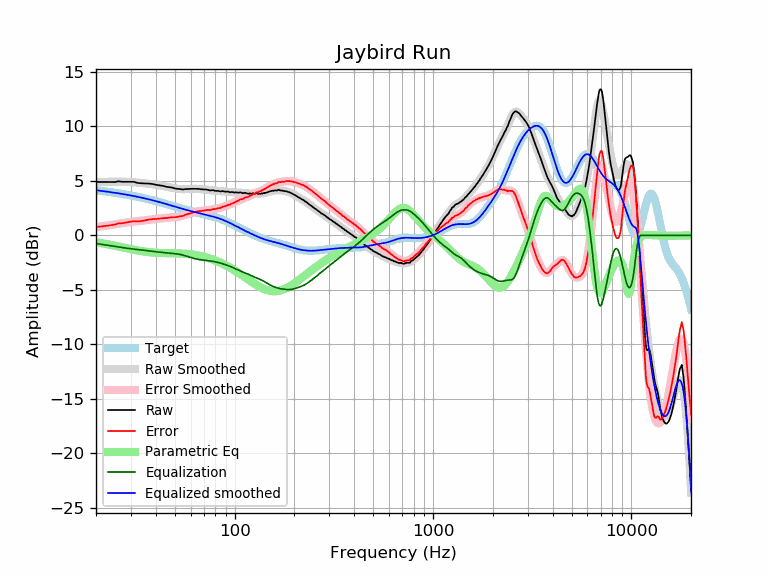

The data file committed next to this chart (first rows):
frequency, raw, error, smoothed, error_smoothed, equalization, parametric_eq, equalized_raw, equalized_smoothed, target
20, 4.90, 0.76, 4.89, 0.75, -0.75, -0.63, 4.15, 4.14, 4.14
21, 4.90, 0.81, 4.90, 0.81, -0.81, -0.69, 4.10, 4.09, 4.09
22, 4.89, 0.85, 4.91, 0.86, -0.86, -0.76, 4.03, 4.05, 4.05
23, 4.89, 0.89, 4.91, 0.91, -0.91, -0.82, 3.98, 4.00, 4.00
24, 4.90, 0.95, 4.92, 0.97, -0.97, -0.89, 3.94, 3.95, 3.95
25, 4.89, 0.99, 4.92, 1.02, -1.02, -0.96, 3.87, 3.90, 3.90
26, 4.96, 1.11, 4.92, 1.07, -1.07, -1.02, 3.89, 3.85, 3.85
27, 4.91, 1.11, 4.92, 1.12, -1.12, -1.09, 3.80, 3.81, 3.81
28, 4.91, 1.16, 4.92, 1.16, -1.16, -1.15, 3.75, 3.76, 3.76
29, 4.91, 1.20, 4.91, 1.20, -1.20, -1.21, 3.72, 3.71, 3.71
30, 4.91, 1.25, 4.89, 1.23, -1.23, -1.27, 3.68, 3.66, 3.66
31, 4.91, 1.30, 4.87, 1.26, -1.26, -1.32, 3.65, 3.61, 3.61
32, 4.83, 1.27, 4.85, 1.29, -1.29, -1.37, 3.54, 3.56, 3.56
33, 4.79, 1.29, 4.83, 1.32, -1.32, -1.42, 3.48, 3.51, 3.51
34, 4.77, 1.32, 4.80, 1.34, -1.34, -1.46, 3.43, 3.46, 3.46
35, 4.76, 1.36, 4.78, 1.37, -1.37, -1.49, 3.39, 3.41, 3.41
36, 4.75, 1.40, 4.75, 1.40, -1.40, -1.52, 3.35, 3.35, 3.35
37, 4.75, 1.45, 4.73, 1.43, -1.43, -1.54, 3.32, 3.30, 3.30
38, 4.72, 1.47, 4.71, 1.46, -1.46, -1.56, 3.27, 3.25, 3.25
39, 4.69, 1.50, 4.68, 1.48, -1.48, -1.58, 3.21, 3.20, 3.20
40, 4.64, 1.50, 4.65, 1.51, -1.51, -1.59, 3.14, 3.14, 3.15
41, 4.61, 1.52, 4.62, 1.53, -1.53, -1.61, 3.09, 3.09, 3.09
42, 4.58, 1.54, 4.59, 1.54, -1.54, -1.61, 3.04, 3.04, 3.04
43, 4.55, 1.56, 4.55, 1.56, -1.56, -1.62, 2.99, 2.99, 2.99
44, 4.52, 1.59, 4.51, 1.58, -1.58, -1.62, 2.95, 2.94, 2.94
45, 4.46, 1.58, 4.48, 1.59, -1.59, -1.63, 2.87, 2.89, 2.89
46, 4.43, 1.60, 4.44, 1.61, -1.61, -1.63, 2.83, 2.83, 2.83
47, 4.41, 1.63, 4.41, 1.62, -1.62, -1.63, 2.79, 2.78, 2.78
48, 4.39, 1.66, 4.37, 1.64, -1.64, -1.64, 2.75, 2.74, 2.73
49, 4.35, 1.67, 4.34, 1.65, -1.65, -1.64, 2.70, 2.69, 2.69
50, 4.30, 1.66, 4.31, 1.67, -1.67, -1.64, 2.63, 2.64, 2.64
51, 4.27, 1.68, 4.29, 1.69, -1.69, -1.65, 2.58, 2.59, 2.59
52, 4.26, 1.72, 4.26, 1.72, -1.72, -1.65, 2.55, 2.55, 2.55
53, 4.25, 1.75, 4.25, 1.75, -1.75, -1.66, 2.51, 2.50, 2.50
54, 4.22, 1.76, 4.24, 1.78, -1.78, -1.67, 2.44, 2.46, 2.46
55, 4.20, 1.79, 4.23, 1.82, -1.82, -1.68, 2.39, 2.42, 2.42
56, 4.24, 1.87, 4.23, 1.86, -1.86, -1.69, 2.39, 2.38, 2.38
57, 4.24, 1.90, 4.24, 1.90, -1.90, -1.70, 2.34, 2.34, 2.34
58, 4.25, 1.95, 4.25, 1.95, -1.95, -1.71, 2.31, 2.30, 2.30
59, 4.26, 2.00, 4.26, 1.99, -1.99, -1.73, 2.27, 2.26, 2.26
60, 4.26, 2.03, 4.26, 2.03, -2.03, -1.74, 2.23, 2.23, 2.23
61, 4.27, 2.08, 4.27, 2.07, -2.07, -1.76, 2.20, 2.20, 2.20
62, 4.27, 2.11, 4.27, 2.11, -2.11, -1.78, 2.16, 2.16, 2.16
63, 4.27, 2.14, 4.27, 2.14, -2.14, -1.80, 2.13, 2.13, 2.13
64, 4.28, 2.18, 4.27, 2.17, -2.17, -1.82, 2.11, 2.10, 2.10
65, 4.27, 2.20, 4.27, 2.19, -2.19, -1.84, 2.08, 2.07, 2.07
66, 4.26, 2.22, 4.26, 2.21, -2.21, -1.86, 2.05, 2.04, 2.04
67, 4.24, 2.23, 4.25, 2.23, -2.23, -1.89, 2.01, 2.02, 2.02
68, 4.22, 2.23, 4.24, 2.25, -2.25, -1.91, 1.97, 1.99, 1.99
69, 4.23, 2.27, 4.23, 2.26, -2.26, -1.94, 1.97, 1.96, 1.96
70, 4.20, 2.27, 4.21, 2.28, -2.28, -1.97, 1.93, 1.94, 1.94
71, 4.21, 2.30, 4.20, 2.29, -2.29, -2.00, 1.92, 1.91, 1.91
72, 4.20, 2.32, 4.19, 2.30, -2.30, -2.03, 1.90, 1.88, 1.88
73, 4.17, 2.31, 4.17, 2.31, -2.31, -2.06, 1.86, 1.86, 1.86
74, 4.15, 2.32, 4.16, 2.33, -2.33, -2.09, 1.83, 1.83, 1.83
75, 4.12, 2.32, 4.15, 2.34, -2.34, -2.13, 1.78, 1.81, 1.81
76, 4.12, 2.34, 4.14, 2.36, -2.36, -2.16, 1.77, 1.78, 1.78
77, 4.14, 2.39, 4.12, 2.37, -2.37, -2.20, 1.77, 1.75, 1.75
78, 4.13, 2.41, 4.11, 2.39, -2.39, -2.24, 1.74, 1.72, 1.72
79, 4.10, 2.41, 4.10, 2.41, -2.41, -2.27, 1.69, 1.69, 1.69
... 553 more rows
